Run: headless pygame with SDL's dummy video driver; simulated clock (each Clock.tick advances the game by its frame time, no real sleeping); random seed 0; keys injected as events and as key.get_pressed() state; mouse plan: one left click at the window centre at the start of phase 2, then a move to the lower-right quarter at the start of phase 3.
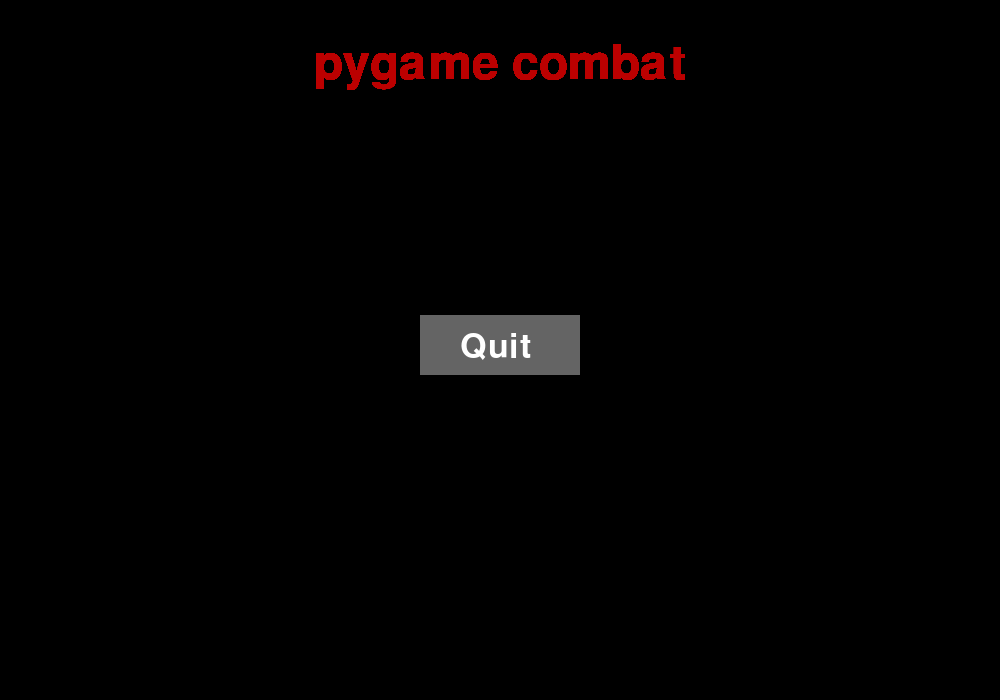
Frame 1 of 1 · flips 1–60 · no input

The pygame program that drew these frames:

import pygame

#initialize modules
pygame.init()
pygame.font.init()
pygame.mixer.init()

# pygame window setup
WIDTH, HEIGHT = 1000, 700
WINDOW = pygame.display.set_mode((WIDTH, HEIGHT))
pygame.display.set_caption("Pygame Combat")

# fonts/text setup
title_font = pygame.font.SysFont('comicsans', 70)
game_title = title_font.render("pygame combat", True, (187, 0, 0))

# quit button
color_dark = (100, 100, 100)
smallfont = pygame.font.SysFont('Corbel', 50)
text = smallfont.render('Quit', True, (255, 255, 255))


def start():
    intro = True

    while intro:
        # display text in the center
        WINDOW.blit(game_title, (WIDTH/2 - game_title.get_width() / 2, 40))

        # display quit button
        button = pygame.draw.rect(WINDOW, (100, 100, 100), [420, 315, 160, 60])
        WINDOW.blit(text, (460, 330))

        for event in pygame.event.get():
            # handle events that happen on intro screen
            if event.type == pygame.QUIT:
                intro = False
                exit()
            if event.type == pygame.MOUSEBUTTONDOWN:
                if button.collidepoint(pygame.mouse.get_pos()):
                    intro = False
                    exit()
        pygame.display.update()


if __name__ == "__main__":
    start()
